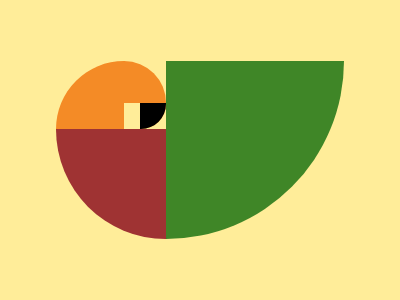

Write a web page that renders exactly this picture using CSS.

<!DOCTYPE html>
<html>

<head>
  <meta charset='utf-8'>
  <meta http-equiv='X-UA-Compatible' content='IE=edge'>
  <title>CSS Battle Daily Target Solution - Battle #33 - #214 NewsPaper</title>
  <meta name='viewport' content='width=device-width, initial-scale=1'>
  <style>
    * {
      margin: 0;
      padding: 0;
    }

    body {
      min-height: 100vh;
      background: radial-gradient(#FFED99, #F48B26, #3F8627);
      display: grid;
      place-items: center;
    }

    .wrapper {
      height: 300px;
      width: 400px;
      background: #FFED99;
      position: relative;
    }

    .parent,
    p {
      background: conic-gradient(at 38.1% 38%, #3F8627 50%, #9F3333 0 75%, #0000 0);
      margin: 61px 56px;
      border-radius: 69px 0 198q 122q
    }

    .parent {
      height: 178px;
    }

    p,
    a {
      position: absolute
    }

    p {
      background: #F48B26;
      padding: 34px 55px;
      margin: 0;
      scale: -1;
      overflow: hidden
    }

    a {
      background: #FFED99;
      padding: 13px 8px;
      margin: -34px -29px;
      box-shadow: -21q -11q 0 11q
    }
  </style>
</head>

<body>
  <div class="wrapper">
    <div class="parent">
      <p><a></a></p>
    </div>
  </div>
</body>

</html>
